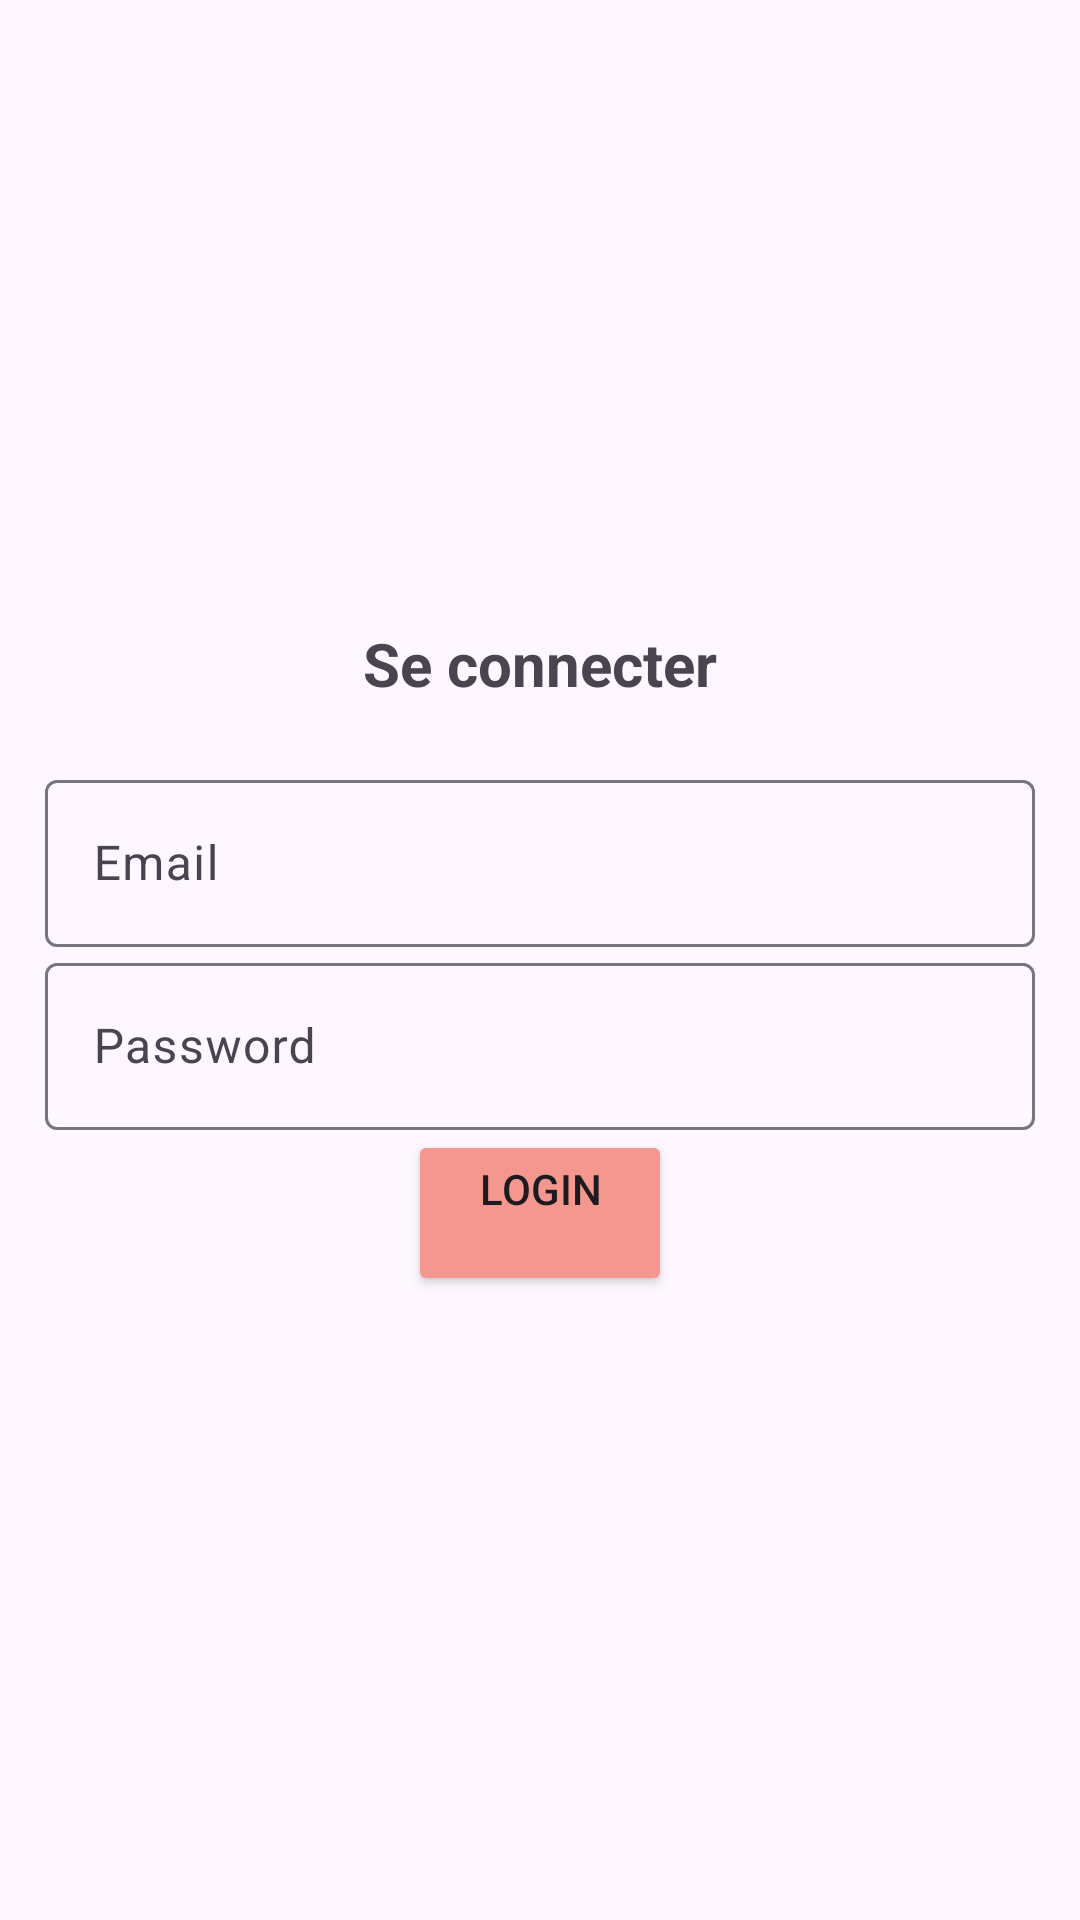

Reconstruct the res/layout file that produces this screen, plus the resources it refers to.
<!-- AndroidManifest.xml: application theme Theme.EasyDelivery -->
<!-- res/layout/activity_login.xml -->
<?xml version="1.0" encoding="utf-8"?>
<LinearLayout xmlns:android="http://schemas.android.com/apk/res/android"
    xmlns:app="http://schemas.android.com/apk/res-auto"
    xmlns:tools="http://schemas.android.com/tools"
    android:layout_width="match_parent"
    android:orientation="vertical"
    android:gravity="center"
    android:layout_height="match_parent"
    android:padding="15dp"
    tools:context=".LoginActivity">

    <TextView
        android:layout_width="match_parent"
        android:textSize="20sp"
        android:textStyle="bold"
        android:gravity="center"
        android:layout_marginBottom="20dp"
        android:layout_height="wrap_content"
        android:text="@string/se_connecter" />

    <com.google.android.material.textfield.TextInputLayout
        android:layout_width="match_parent"
        android:layout_height="wrap_content">
        <com.google.android.material.textfield.TextInputEditText
            android:id="@+id/email"
            android:hint="@string/email"
            android:layout_width="match_parent"
            android:layout_height="wrap_content"/>
    </com.google.android.material.textfield.TextInputLayout>

    <com.google.android.material.textfield.TextInputLayout
        android:layout_width="match_parent"
        android:layout_height="wrap_content">
        <com.google.android.material.textfield.TextInputEditText
            android:id="@+id/password"
            android:hint="@string/password"
            android:layout_width="match_parent"
            android:layout_height="wrap_content"/>
    </com.google.android.material.textfield.TextInputLayout>
    <ProgressBar
        android:id="@+id/progressBar"
        android:visibility="gone"
        android:layout_width="wrap_content"
        android:layout_height="wrap_content"    />
    <Button
        android:id="@+id/loginButton"
        android:text="@string/login"
        android:layout_width="wrap_content"
        android:layout_height="wrap_content"
        android:backgroundTint="#F4978E"></Button>

</LinearLayout>
<!-- resources referenced by this layout -->
<resources>
  <string name="email">Email\n</string>
  <string name="login">Login\n</string>
  <string name="password">Password\n</string>
  <string name="se_connecter">Se connecter</string>
  <style name="Theme.EasyDelivery" parent="Base.Theme.EasyDelivery" />
  <style name="Base.Theme.EasyDelivery" parent="Theme.Material3.DayNight.NoActionBar">
          
          
      </style>
</resources>
